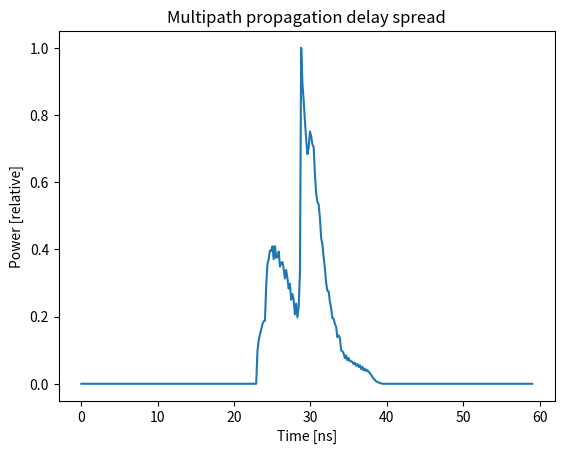

Recreate this plot in Python.
import matplotlib.pyplot as plt
import numpy as np

L = 8.6
H = 2.5
W = 6.0

lin_divs = 101

DX = L/lin_divs
DY = W/lin_divs
DZ = H/lin_divs

p1 = {
    "x" : 1.0,
    "y" : 3.0,
    "z" : 1.0,
}


p2 = {
    "x" : 7.6,
    "y" : 3.0,
    "z" : 1.0,
}


pls = []

def p_dist(p1,p2):
    d = 0
    for k in p1:
        d += (p1[k] - p2[k])**2
    return np.sqrt(d)

""" x walls
"""
for y in np.linspace(0, W, lin_divs, endpoint=False):
    for z in np.linspace(0, H, lin_divs, endpoint=False):
        p0 = dict(x=0, y=y, z=z)
        pls.append(p_dist(p0, p1) + p_dist(p0,p2))
        p0 = dict(x=L, y=y, z=z)
        pls.append(p_dist(p0, p1) + p_dist(p0,p2))
""" y walls
"""
for x in np.linspace(0, L, lin_divs, endpoint=False):
    for z in np.linspace(0, H, lin_divs, endpoint=False):
        p0 = dict(x=x, y=0, z=z)
        pls.append(p_dist(p0, p1) + p_dist(p0,p2))
        p0 = dict(x=x, y=W, z=z)
        pls.append(p_dist(p0, p1) + p_dist(p0,p2))
""" z walls
"""
for x in np.linspace(0, L, lin_divs, endpoint=False):
    for y in np.linspace(0, W, lin_divs, endpoint=False):
        p0 = dict(x=x, y=y, z=0)
        pls.append(p_dist(p0, p1) + p_dist(p0,p2))
        p0 = dict(x=x, y=y, z=H)
        pls.append(p_dist(p0, p1) + p_dist(p0,p2))

_min = np.amin(pls)
_max = np.amax(pls)

n_bins = 101
_del = (_max-_min)/(n_bins-1)
full_n_bins = int(round((1.5*_max/_del)+1))
bins = np.round(np.linspace(0, 1.5*_max, full_n_bins),3)
hist = {_bin:0 for _bin in bins}

def phi(zenith, x, y, z):
    if zenith == "x":
        ph = np.arccos(x/np.sqrt(x**2+y**2+z**2))
    elif zenith == "y":
        ph = np.arccos(y/np.sqrt(x**2+y**2+z**2))
    elif zenith == "z":
        ph = np.arccos(z/np.sqrt(x**2+y**2+z**2))
    if np.isnan(ph):
        return 0.0
    else:
        return ph

def theta(zenith, x, y, z):
    if zenith == "x":
        th = np.arccos(y/np.sqrt(z**2+y**2))
    elif zenith == "y":
        th = np.arccos(z/np.sqrt(x**2+z**2))
    elif zenith == "z":
        th = np.arccos(x/np.sqrt(x**2+y**2))
    if np.isnan(th):
        return 0.0
    else:
        return th

def subtended_portion(p1, p2, dx, dy, dz):
    """ determine approx. angular solid subtended from source point p1 to sub area
        on box walls at p2 with dimensions {dx, dy, dz} (pick two)
    """
    thetas = []
    phis = []
    if dx and dy:
        zenith = "z"
        d = {k:p2[k]-p1[k] for k in p1}
        sin_phi = np.sqrt(d["x"]**2 + d["y"]**2)/np.sqrt(d["x"]**2 + d["y"]**2 + d["z"]**2)
        thetas.append(theta(zenith, **d))
        phis.append(phi(zenith, **d))
        offset = dict(x=dx, y=0, z=0)
        d = {k:p2[k]-p1[k]+offset[k] for k in p1}
        thetas.append(theta(zenith, **d))
        phis.append(phi(zenith, **d))
        offset = dict(x=0, y=dy, z=0)
        d = {k:p2[k]-p1[k]+offset[k] for k in p1}
        thetas.append(theta(zenith, **d))
        phis.append(phi(zenith, **d))
        offset = dict(x=dx, y=dy, z=0)
        d = {k:p2[k]-p1[k]+offset[k] for k in p1}
        thetas.append(theta(zenith, **d))
        phis.append(phi(zenith, **d))
    elif dy and dz:
        zenith = "x"
        d = {k:p2[k]-p1[k] for k in p1}
        sin_phi = np.sqrt(d["z"]**2 + d["y"]**2)/np.sqrt(d["x"]**2 + d["y"]**2 + d["z"]**2)
        thetas.append(theta(zenith, **d))
        phis.append(phi(zenith, **d))
        offset = dict(x=0, y=dy, z=0)
        d = {k:p2[k]-p1[k]+offset[k] for k in p1}
        thetas.append(theta(zenith, **d))
        phis.append(phi(zenith, **d))
        offset = dict(x=0, y=0, z=dz)
        d = {k:p2[k]-p1[k]+offset[k] for k in p1}
        thetas.append(theta(zenith, **d))
        phis.append(phi(zenith, **d))
        offset = dict(x=0, y=dy, z=dz)
        d = {k:p2[k]-p1[k]+offset[k] for k in p1}
        thetas.append(theta(zenith, **d))
        phis.append(phi(zenith, **d))
    elif dz and dx:
        zenith = "y"
        d = {k:p2[k]-p1[k] for k in p1}
        sin_phi = np.sqrt(d["x"]**2 + d["z"]**2)/np.sqrt(d["x"]**2 + d["y"]**2 + d["z"]**2)
        thetas.append(theta(zenith, **d))
        phis.append(phi(zenith, **d))
        offset = dict(x=dx, y=0, z=0)
        d = {k:p2[k]-p1[k]+offset[k] for k in p1}
        thetas.append(theta(zenith, **d))
        phis.append(phi(zenith, **d))
        offset = dict(x=0, y=0, z=dz)
        d = {k:p2[k]-p1[k]+offset[k] for k in p1}
        thetas.append(theta(zenith, **d))
        phis.append(phi(zenith, **d))
        offset = dict(x=dx, y=0, z=dz)
        d = {k:p2[k]-p1[k]+offset[k] for k in p1}
        thetas.append(theta(zenith, **d))
        phis.append(phi(zenith, **d))
    d_theta = np.abs(np.ptp(thetas))
    d_phi = np.abs(np.ptp(phis))
    return sin_phi*d_phi*d_theta/(4.0*np.pi)


""" x walls
"""
for y in np.linspace(0, W, lin_divs, endpoint=False):
    for z in np.linspace(0, H, lin_divs, endpoint=False):
        p0 = dict(x=0, y=y, z=z)
        pl = p_dist(p0, p1) + p_dist(p0,p2)
        density = subtended_portion(p1, p0, dx=0, dy=DY, dz=DZ)*subtended_portion(p2, p0, dx=0, dy=DY, dz=DZ)
        hist_bin = bins[np.argmin(np.abs(bins-pl))]
        hist[hist_bin] += density
        p0 = dict(x=L, y=y, z=z)
        pl = p_dist(p0, p1) + p_dist(p0,p2)
        density = subtended_portion(p1, p0, dx=0, dy=DY, dz=DZ)*subtended_portion(p2, p0, dx=0, dy=DY, dz=DZ)
        hist_bin = bins[np.argmin(np.abs(bins-pl))]
        hist[hist_bin] += density
""" y walls
"""
for x in np.linspace(0, L, lin_divs, endpoint=False):
    for z in np.linspace(0, H, lin_divs, endpoint=False):
        p0 = dict(x=x, y=0, z=z)
        pl = p_dist(p0, p1) + p_dist(p0,p2)
        density = subtended_portion(p1, p0, dx=DX, dy=0, dz=DZ)*subtended_portion(p2, p0, dx=DX, dy=0, dz=DZ)
        hist_bin = bins[np.argmin(np.abs(bins-pl))]
        hist[hist_bin] += density
        p0 = dict(x=x, y=W, z=z)
        pl = p_dist(p0, p1) + p_dist(p0,p2)
        density = subtended_portion(p1, p0, dx=DX, dy=0, dz=DZ)*subtended_portion(p2, p0, dx=DX, dy=0, dz=DZ)
        hist_bin = bins[np.argmin(np.abs(bins-pl))]
        hist[hist_bin] += density
""" z walls
"""
for x in np.linspace(0, L, lin_divs, endpoint=False):
    for y in np.linspace(0, W, lin_divs, endpoint=False):
        p0 = dict(x=x, y=y, z=0)
        pl = p_dist(p0, p1) + p_dist(p0,p2)
        density = subtended_portion(p1, p0, dx=DX, dy=DY, dz=0)*subtended_portion(p2, p0, dx=DX, dy=DY, dz=0)
        hist_bin = bins[np.argmin(np.abs(bins-pl))]
        hist[hist_bin] += density
        p0 = dict(x=x, y=y, z=H)
        pl = p_dist(p0, p1) + p_dist(p0,p2)
        density = subtended_portion(p1, p0, dx=DX, dy=DY, dz=0)*subtended_portion(p2, p0, dx=DX, dy=DY, dz=0)
        hist_bin = bins[np.argmin(np.abs(bins-pl))]
        hist[hist_bin] += density

density = np.array([v for k,v in hist.items()])
density /= np.amax(density)
#density += 0.1

normed_density = density/np.sum(density)
mean = np.sum(normed_density*bins)
variance = np.sum(normed_density*(bins-mean)**2)
stdev = np.sqrt(variance)
nz = np.where(density>0)
ptp = bins[nz[0][-1]] - bins[nz[0][0]]
print(ptp)
print("mean=%.2f ns, delay spread=%.2f ns, rms delay spread=%.2f ns"%(1e9*mean/3e8,1e9*ptp/3e8,1e9*stdev/3e8))

plt.plot(1e9*bins/3e8, density)
plt.xlabel("Time [ns]")
plt.ylabel("Power [relative]")
plt.title("Multipath propagation delay spread")
plt.show()
